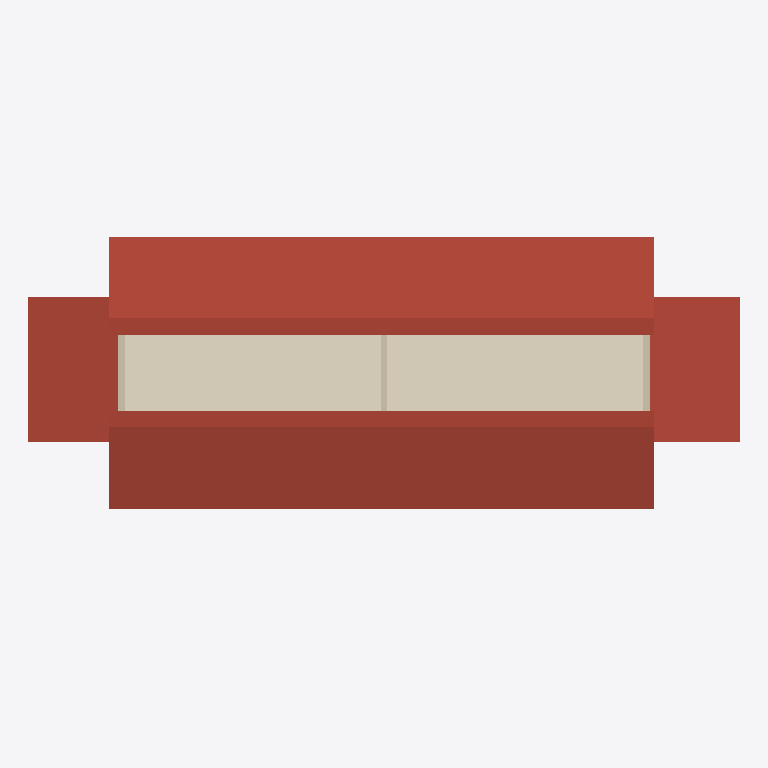
Plan cut of the same IFC building model at storey 'Level 3' (level 5.02 m, cut at 6.42 m), seen from above with north up, elements coloured by IFC class: 3 roofs (red-brown), 3 walls (beige), 2 coverings (cream). Cut surfaces are drawn darker.
Extent 25.1 m × 10.4 m × 7.4 m (x, y, z). Storeys (3): Level 1 at 0.00 m; Level 2 at 2.62 m; Level 3 at 5.02 m. Elements (166): 83 IfcWall, 35 IfcWindow, 25 IfcDoor, 6 IfcSlab, 4 IfcLightFixture, 4 IfcRailing, 3 IfcRoof, 2 IfcColumn, 2 IfcCovering, 2 IfcStair.

HEADER;
FILE_DESCRIPTION(('ViewDefinition [ReferenceView_V1.2]','RevitIdentifiers [VersionGUID: 4f79b86d-5548-49ea-a90f-66fac9ad122c, NumberOfSaves: 26]','CoordinateReference [CoordinateBase: Shared Coordinates, ProjectSite: Default Site]','ExchangeRequirement [Architecture]'),'2;1');
FILE_NAME('0001','2025-05-03T14:29:27+01:00',(''),(''),'ODA SDAI 24.6','Autodesk Revit 24.2.0.63 (ENU) - IFC 24.2.0.63','');
FILE_SCHEMA(('IFC4'));
ENDSEC;
DATA;
#105=IFCPROJECT('0merF49115TeKkZbas99S0',#18,'0001',$,$,'Project Name','Project Status',(#100),#97);
#124=IFCSITE('0merF49115TeKkZbas99S2',#18,'Default',$,$,#123,$,$,.ELEMENT.,$,$,$,$,$);
#110=IFCBUILDING('0merF49115TeKkZbas99S1',#18,'',$,$,#108,$,'',.ELEMENT.,$,$,$);
#113=IFCBUILDINGSTOREY('3Zu5Bv0LOHrPC10026FoQQ',#18,'Level 1',$,'Level:8mm Head',#112,$,'Level 1',.ELEMENT.,0.0);
#117=IFCBUILDINGSTOREY('15Z0v90RiHrPC20026FoKR',#18,'Level 2',$,'Level:8mm Head',#116,$,'Level 2',.ELEMENT.,2620.0);
#121=IFCBUILDINGSTOREY('2$toAoCmH0Fw4ahfd5XGAB',#18,'Level 3',$,'Level:8mm Head',#120,$,'Level 3',.ELEMENT.,5020.0);
#9136=IFCROOF('05CPnaMj9ABe4FNokBcQBT',#18,'Basic Roof:Roof - Timber 220:418573',$,'Basic Roof:Roof - Timber 220',#9119,#9135,'418573',.NOTDEFINED.);
#9042=IFCCOVERING('2$toAoCmH0Fw4ahfd5XGy2',#18,'Compound Ceiling:Plain:416534',$,'Compound Ceiling:Plain',#9040,#9041,'416534',.CEILING.);
#9294=IFCCOVERING('1GwuaVzUD4_fuf3eknYn5i',#18,'Compound Ceiling:Plain:421360',$,'Compound Ceiling:Plain',#9292,#9293,'421360',.CEILING.);
#9357=IFCROOF('0rDQtMAv508O471gehXaZe',#18,'Basic Roof:Roof - Timber 220:421535',$,'Basic Roof:Roof - Timber 220',#9342,#9356,'421535',.NOTDEFINED.);
#9218=IFCROOF('3aTO_JoK5BQ8JDpMuMmw_L',#18,'Basic Roof:Roof - Timber 220:419024',$,'Basic Roof:Roof - Timber 220',#9203,#9217,'419024',.NOTDEFINED.);
#5676=IFCWALL('2ROj_Yvjf4MuV8y1SwxUAQ',#18,'Basic Wall:Vägg220mm 2:413365',$,'Basic Wall:Vägg220mm 2',#5618,#5675,'413365',.NOTDEFINED.);
#7286=IFCWALL('2ROj_Yvjf4MuV8y1SwxUBr',#18,'Basic Wall:Vägg220mm 2:413402',$,'Basic Wall:Vägg220mm 2',#7228,#7285,'413402',.NOTDEFINED.);
#5525=IFCWALL('2ROj_Yvjf4MuV8y1SwxUAS',#18,'Basic Wall:Vägg220mm 2:413363',$,'Basic Wall:Vägg220mm 2',#5468,#5524,'413363',.NOTDEFINED.);
ENDSEC;